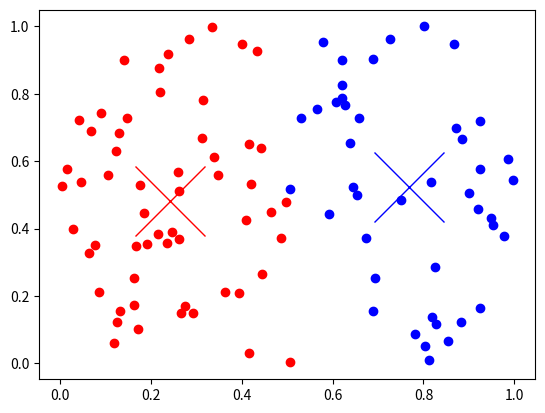

This figure's Python source:
## filename: kmeans.py
# by: Abhay Gupta
# date: 23-08-25
#
# 1: Init: Start with 2 points as centroid
# 2. Add new point to nearest centroid
# 3. re-calculate cluster from added point
# 4. end if centroid the same, else repeat step 2 onwards


import random
import matplotlib.pyplot as plt

class Clustering:
    """ Clustering algorithms """


    def dist(self, p1, p2):
        """ euclidean distance """
        return ((p1[0] - p2[0])**2 + (p1[1] - p2[1])**2)**(1/2)

    def mean(self, clist):
        """ mean of numbers """
        x = sum(i[0] for i in clist)/len(clist)
        y = sum(i[1] for i in clist)/len(clist)
        return x,y

    def plot(self, alist, blist, a, b):
        """ scatterplot of points """

        # plot points
        x, y = zip(*alist)
        plt.plot(x,y, 'bo')
        x, y = zip(*blist)
        plt.plot(x,y, 'ro')
        
        # plot centroids
        plt.plot(*a, 'bx', markersize=50)
        plt.plot(*b, 'rx', markersize=50)
        plt.show()

    def kmeans(self, points):
        """ find the kmeans of points """

        a = points[0]
        b = points[1]

        while(1):

            c = (a, b)
            alist = []
            blist = []


            for i in points:

                if self.dist(a, i) < self.dist(b, i):
                    alist.append(i)
                else:
                    blist.append(i)

            a = self.mean(alist)
            b = self.mean(blist)


            if c[0] == a and c[1] == b:

                # plot
                self.plot(alist, blist, a, b)
                # centroids
                return c

                        
if __name__ == "__main__":
    # test cases

    points = random.random()
    #print(points)
    
    size = 100
    a = [random.random() for i in range(size)]
    b = [random.random() for i in range(size)]

    points = [(i) for i in zip(a, b)]

    #print("Length: ", size)
    #print("Points: ", points)
    
    centroids = Clustering().kmeans(points)
    print(centroids)


